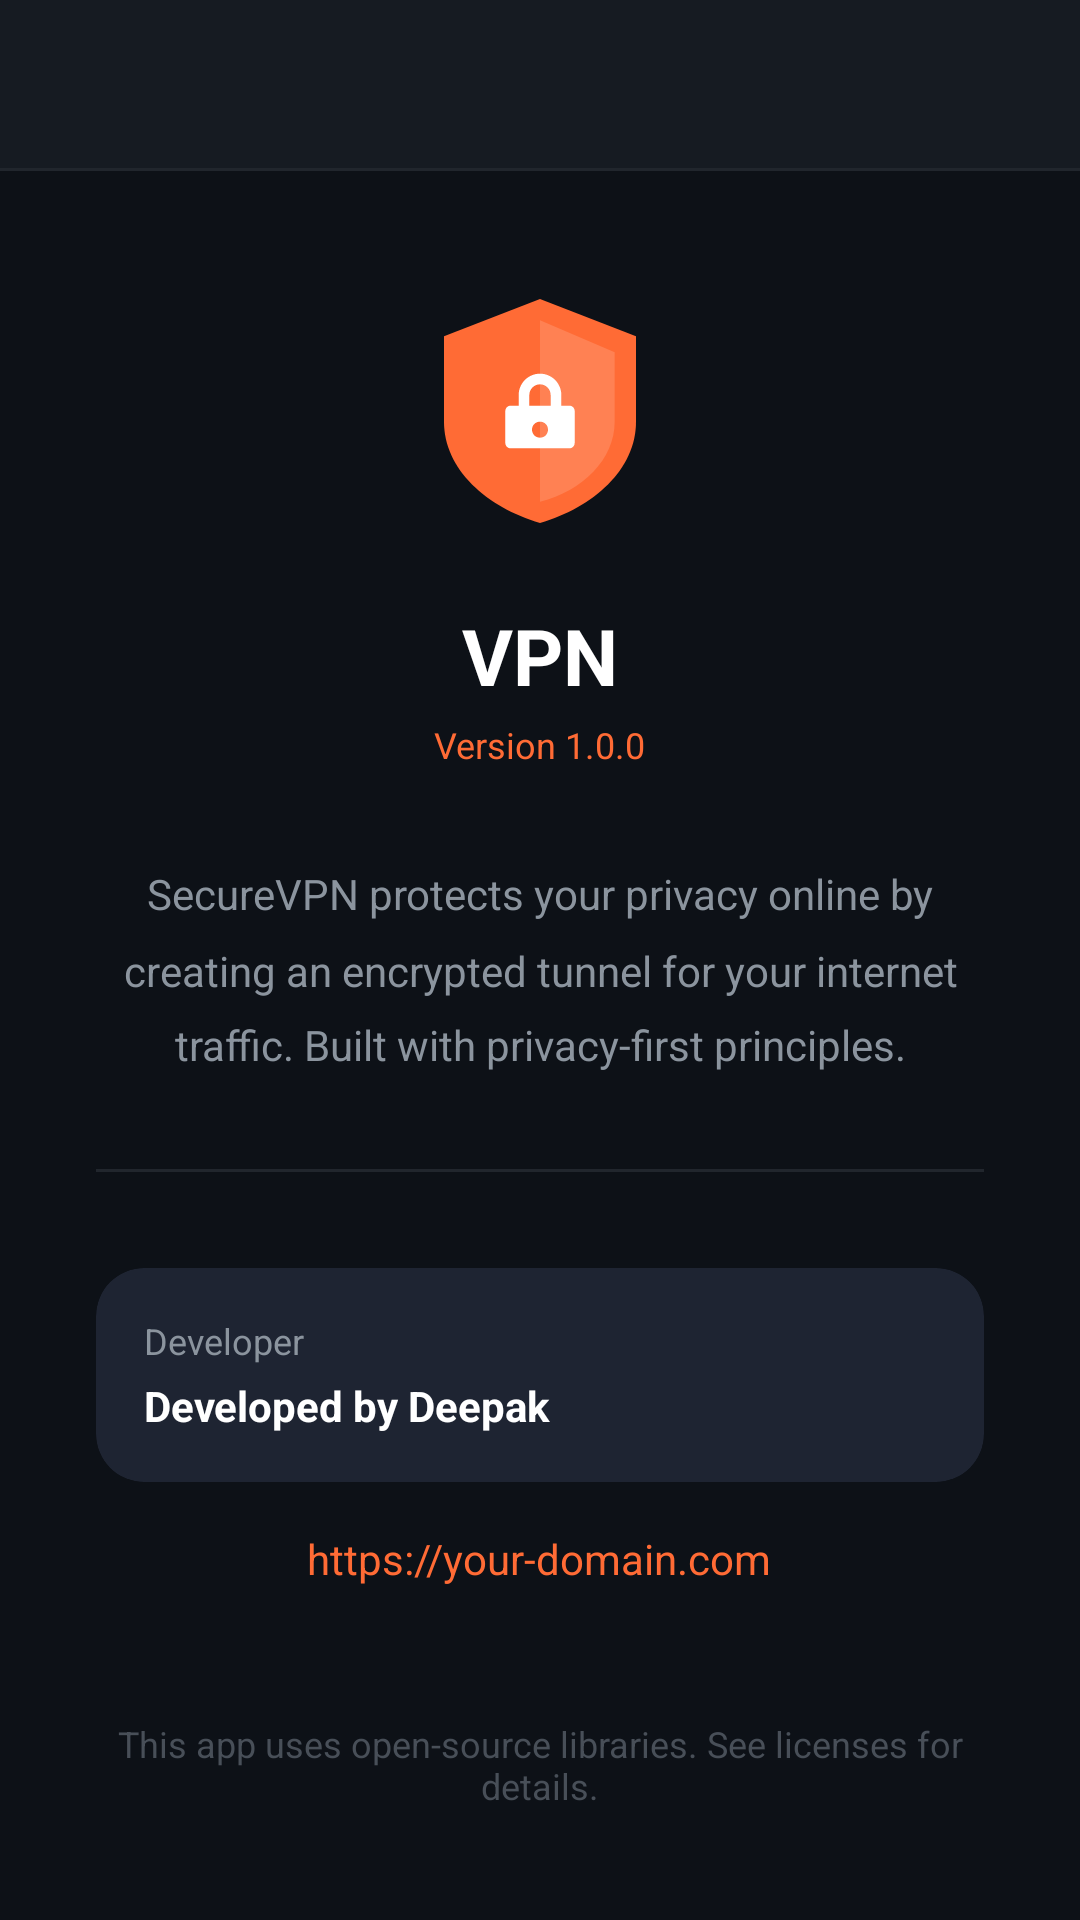

This screen was rendered from an Android layout file. Write that file and the resources it references.
<!-- AndroidManifest.xml: application theme Theme.SecureVPN -->
<!-- res/layout/activity_about.xml -->
<?xml version="1.0" encoding="utf-8"?>
<LinearLayout
    xmlns:android="http://schemas.android.com/apk/res/android"
    android:layout_width="match_parent"
    android:layout_height="match_parent"
    android:orientation="vertical"
    android:background="@color/colorBackground">

    
    <androidx.appcompat.widget.Toolbar
        android:id="@+id/toolbar"
        android:layout_width="match_parent"
        android:layout_height="@dimen/toolbar_height"
        android:background="@color/colorSurface"
        android:paddingStart="4dp" />

    <View
        android:layout_width="match_parent"
        android:layout_height="1dp"
        android:background="@color/colorDivider" />

    <ScrollView
        android:layout_width="match_parent"
        android:layout_height="match_parent"
        android:overScrollMode="never">

        <LinearLayout
            android:layout_width="match_parent"
            android:layout_height="wrap_content"
            android:orientation="vertical"
            android:gravity="center_horizontal"
            android:padding="@dimen/spacing_xl">

            
            <ImageView
                android:layout_width="96dp"
                android:layout_height="96dp"
                android:src="@drawable/ic_vpn_shield"
                android:layout_marginBottom="@dimen/spacing_md"
                android:contentDescription="@string/app_name" />

            
            <TextView
                android:layout_width="wrap_content"
                android:layout_height="wrap_content"
                android:text="@string/app_name"
                android:textColor="@color/colorTextPrimary"
                android:textSize="@dimen/text_size_title"
                android:textStyle="bold"
                android:layout_marginBottom="4dp" />

            
            <TextView
                android:id="@+id/tv_version"
                android:layout_width="wrap_content"
                android:layout_height="wrap_content"
                android:text="Version 1.0.0"
                android:textColor="@color/colorPrimary"
                android:textSize="@dimen/text_size_sm"
                android:layout_marginBottom="@dimen/spacing_xl" />

            
            <TextView
                android:layout_width="match_parent"
                android:layout_height="wrap_content"
                android:text="@string/about_description"
                android:textColor="@color/colorTextSecondary"
                android:textSize="@dimen/text_size_md"
                android:gravity="center"
                android:lineSpacingMultiplier="1.5"
                android:layout_marginBottom="@dimen/spacing_xl" />

            
            <View
                android:layout_width="match_parent"
                android:layout_height="1dp"
                android:background="@color/colorDivider"
                android:layout_marginBottom="@dimen/spacing_xl" />

            
            <androidx.cardview.widget.CardView
                android:layout_width="match_parent"
                android:layout_height="wrap_content"
                android:layout_marginBottom="@dimen/spacing_md"
                app:cardBackgroundColor="@color/colorCardBackground"
                app:cardCornerRadius="@dimen/card_corner_radius"
                app:cardElevation="0dp"
                app:strokeColor="@color/colorBorder"
                app:strokeWidth="1dp"
                xmlns:app="http://schemas.android.com/apk/res-auto">

                <LinearLayout
                    android:layout_width="match_parent"
                    android:layout_height="wrap_content"
                    android:orientation="vertical"
                    android:padding="@dimen/spacing_md">

                    <TextView
                        android:layout_width="wrap_content"
                        android:layout_height="wrap_content"
                        android:text="Developer"
                        android:textColor="@color/colorTextSecondary"
                        android:textSize="@dimen/text_size_sm"
                        android:layout_marginBottom="4dp" />

                    <TextView
                        android:layout_width="wrap_content"
                        android:layout_height="wrap_content"
                        android:text="@string/about_developer"
                        android:textColor="@color/colorTextPrimary"
                        android:textSize="@dimen/text_size_md"
                        android:textStyle="bold" />

                </LinearLayout>

            </androidx.cardview.widget.CardView>

            
            <TextView
                android:id="@+id/tv_website"
                android:layout_width="wrap_content"
                android:layout_height="wrap_content"
                android:text="@string/about_website"
                android:textColor="@color/colorPrimary"
                android:textSize="@dimen/text_size_md"
                android:layout_marginBottom="@dimen/spacing_sm"
                android:clickable="true"
                android:focusable="true" />

            
            <TextView
                android:layout_width="match_parent"
                android:layout_height="wrap_content"
                android:text="@string/about_open_source_notice"
                android:textColor="@color/colorTextHint"
                android:textSize="@dimen/text_size_sm"
                android:gravity="center"
                android:layout_marginTop="@dimen/spacing_xl" />

        </LinearLayout>

    </ScrollView>

</LinearLayout>
<!-- resources referenced by this layout -->
<resources>
  <color name="colorBackground">#0D1117</color>
  <color name="colorBorder">#30363D</color>
  <color name="colorCardBackground">#1E2432</color>
  <color name="colorDivider">#21262D</color>
  <color name="colorPrimary">#FF6B35</color>
  <color name="colorSurface">#161B22</color>
  <color name="colorTextHint">#484F58</color>
  <color name="colorTextPrimary">#FFFFFF</color>
  <color name="colorTextSecondary">#8B949E</color>
  <dimen name="card_corner_radius">16dp</dimen>
  <dimen name="spacing_md">16dp</dimen>
  <dimen name="spacing_sm">12dp</dimen>
  <dimen name="spacing_xl">32dp</dimen>
  <dimen name="text_size_md">14sp</dimen>
  <dimen name="text_size_sm">12sp</dimen>
  <dimen name="text_size_title">26sp</dimen>
  <dimen name="toolbar_height">56dp</dimen>
  <!-- drawable ic_vpn_shield (drawable) -->
  <vector xmlns:android="http://schemas.android.com/apk/res/android"
      android:width="108dp"
      android:height="108dp"
      android:viewportWidth="108"
      android:viewportHeight="108">
  
      
      <path
          android:fillColor="#FF6B35"
          android:pathData="M54,12 L90,26 L90,58 C90,76 74,90 54,96 C34,90 18,76 18,58 L18,26 Z" />
  
      
      <path
          android:fillColor="#FFFFFFFF"
          android:fillAlpha="0.15"
          android:pathData="M54,20 L82,32 L82,58 C82,72 70,84 54,88 L54,20 Z" />
  
      
      <path
          android:fillColor="#FFFFFF"
          android:pathData="M46,52 L46,48 C46,43.6 49.6,40 54,40 C58.4,40 62,43.6 62,48 L62,52 L65,52 C66.1,52 67,52.9 67,54 L67,66 C67,67.1 66.1,68 65,68 L43,68 C41.9,68 41,67.1 41,66 L41,54 C41,52.9 41.9,52 43,52 Z M50,52 L58,52 L58,48 C58,45.8 56.2,44 54,44 C51.8,44 50,45.8 50,48 Z M54,58 C52.3,58 51,59.3 51,61 C51,62.7 52.3,64 54,64 C55.7,64 57,62.7 57,61 C57,59.3 55.7,58 54,58 Z" />
  
  </vector>
  <string name="about_description">SecureVPN protects your privacy online by creating an encrypted tunnel for your internet traffic. Built with privacy-first principles.</string>
  <string name="about_developer">Developed by Deepak </string>
  <string name="about_open_source_notice">This app uses open-source libraries. See licenses for details.</string>
  <string name="about_website">https://your-domain.com</string>
  <string name="app_name">VPN</string>
  <style name="Theme.SecureVPN" parent="Theme.MaterialComponents.DayNight.NoActionBar">
          <item name="colorPrimary">@color/colorPrimary</item>
          <item name="colorPrimaryDark">@color/colorPrimaryDark</item>
          <item name="colorAccent">@color/colorAccent</item>
          <item name="android:windowBackground">@color/colorBackground</item>
          <item name="android:statusBarColor">@color/colorBackground</item>
          <item name="android:navigationBarColor">@color/colorBackground</item>
          <item name="android:windowLightStatusBar">false</item>
          <item name="android:textColorPrimary">@color/colorTextPrimary</item>
          <item name="android:textColorSecondary">@color/colorTextSecondary</item>
          <item name="materialAlertDialogTheme">@style/MaterialAlertDialog.SecureVPN</item>
      </style>
  <color name="colorPrimaryDark">#E55A22</color>
  <color name="colorAccent">#1A73E8</color>
  <style name="MaterialAlertDialog.SecureVPN" parent="ThemeOverlay.MaterialComponents.MaterialAlertDialog">
          <item name="android:background">@color/colorSurface</item>
          <item name="android:textColorPrimary">@color/colorTextPrimary</item>
          <item name="colorOnSurface">@color/colorTextSecondary</item>
      </style>
</resources>
